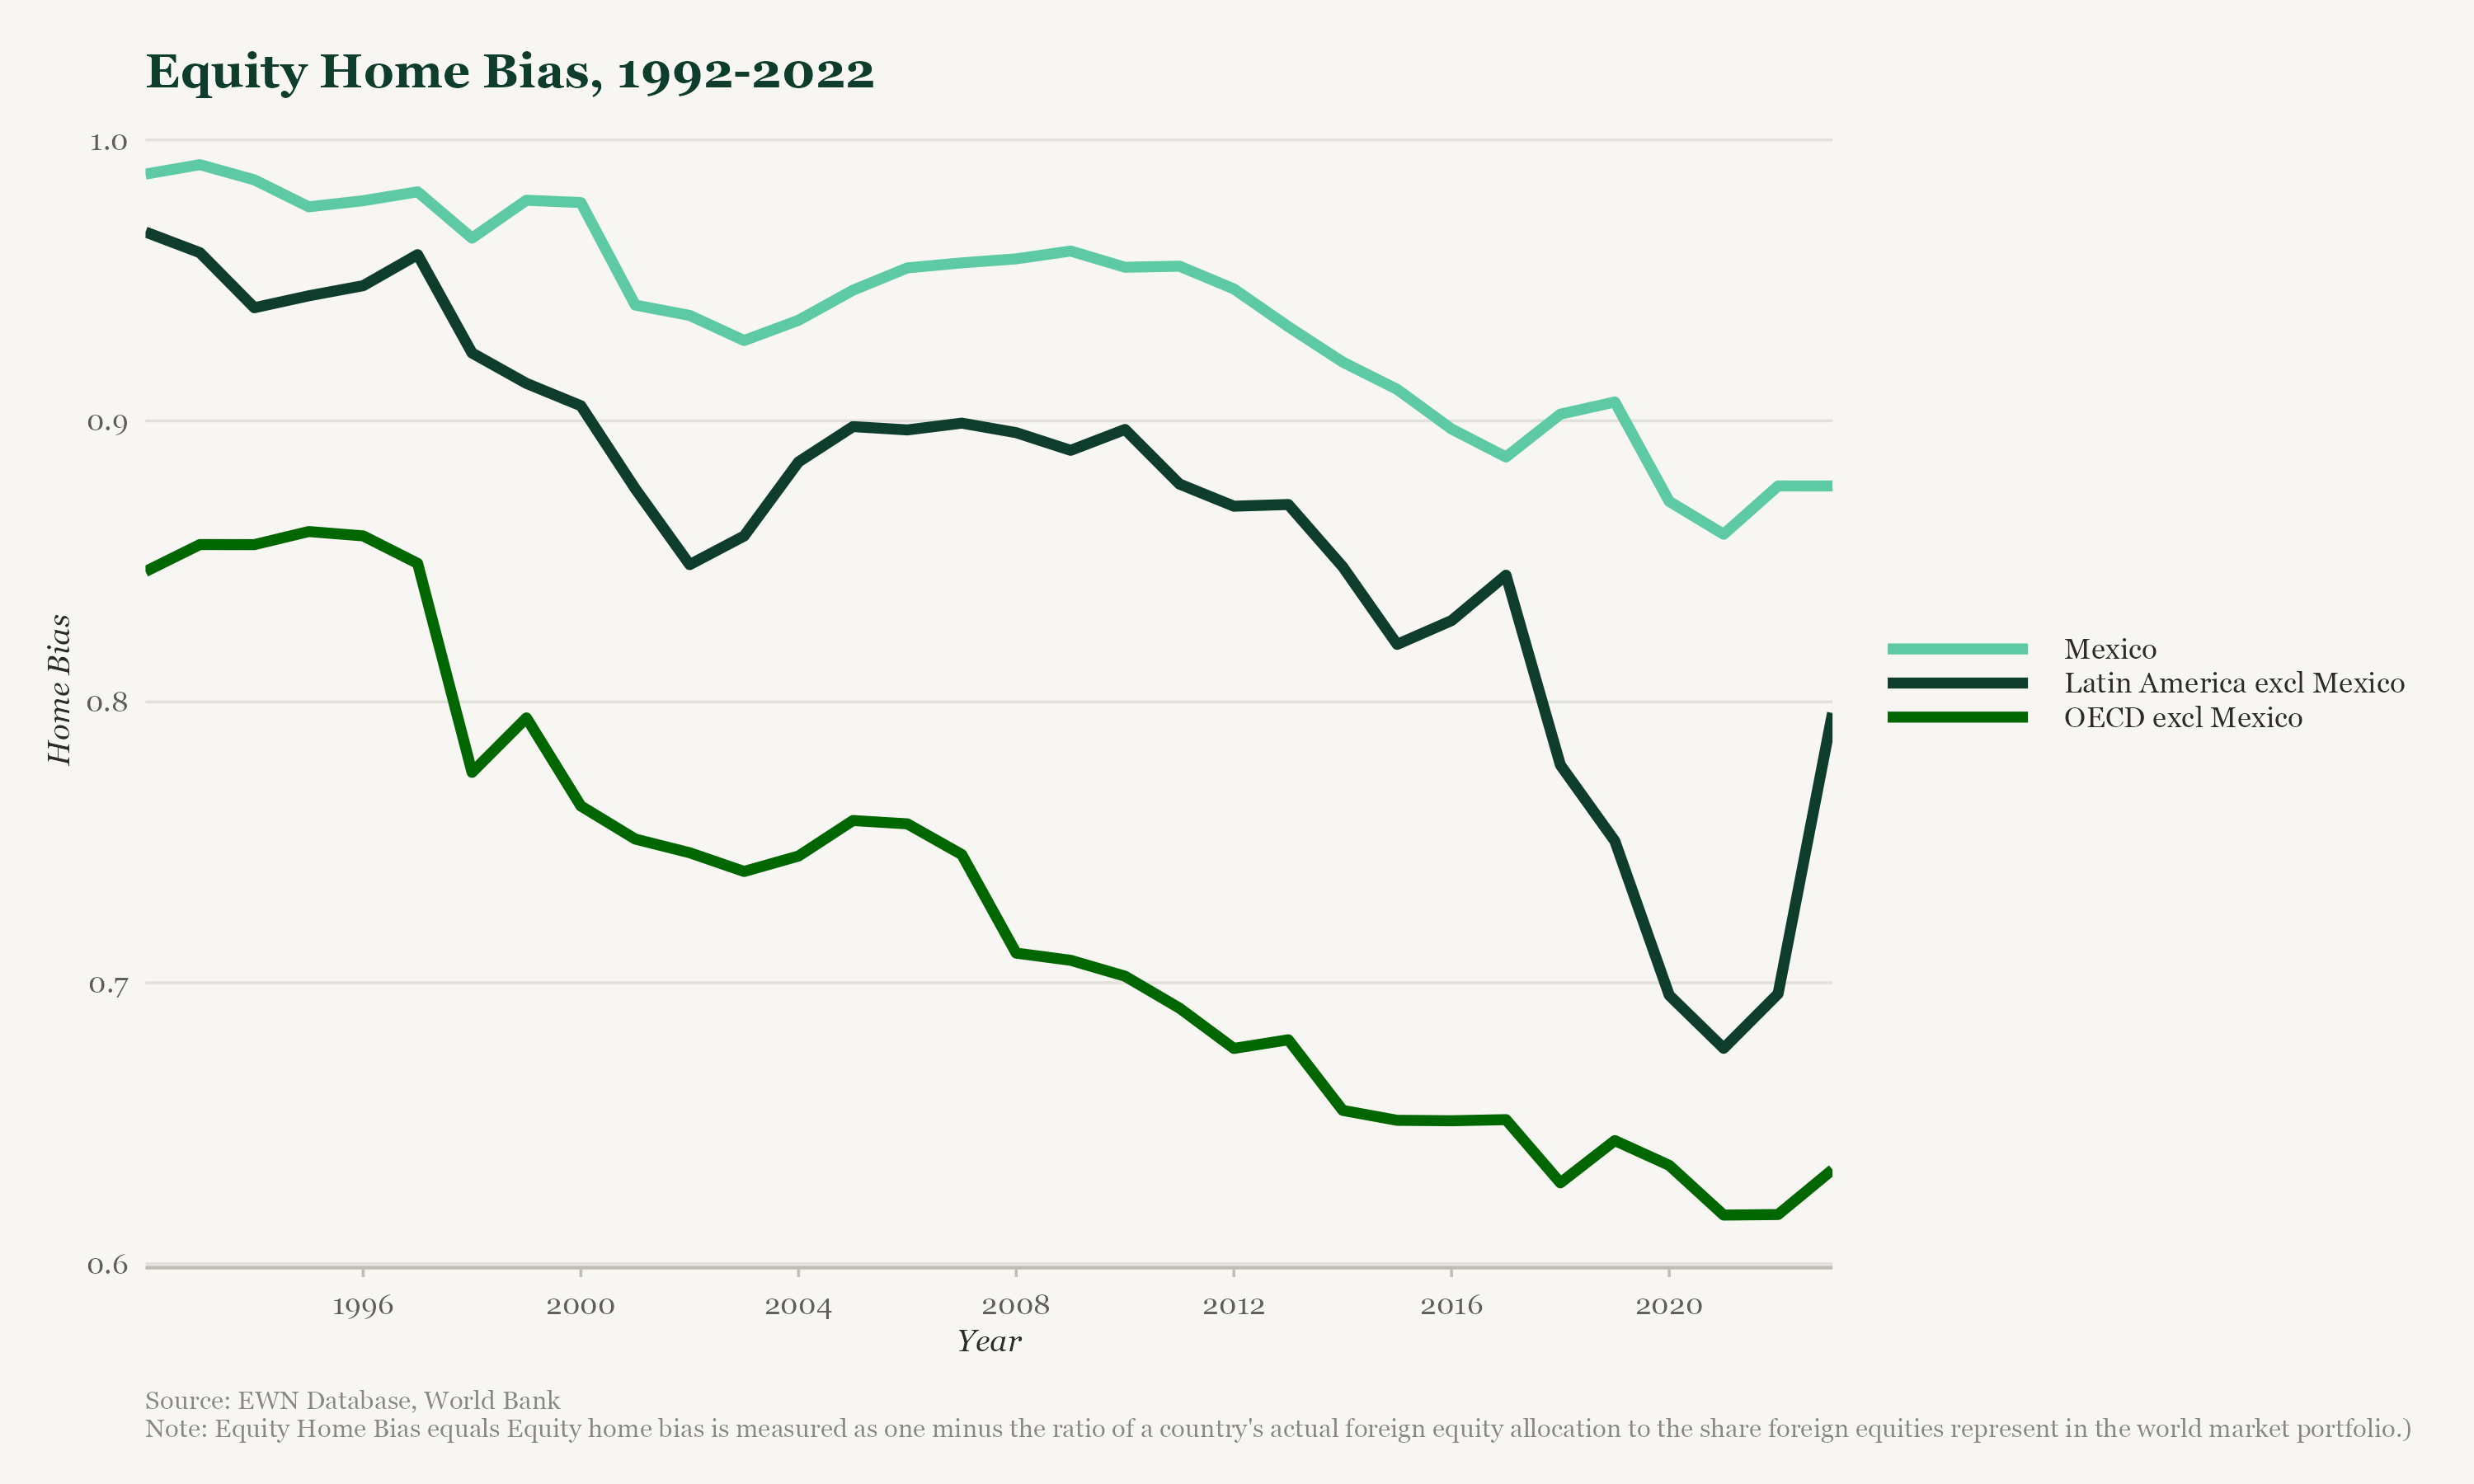

The R source for this figure:
pacman::p_load(dplyr, tidyr, ggplot2, patchwork)

theme_erasmus <- function(base_size = 11) {
  theme_minimal(base_size = base_size) +
  theme(
    # backgrounds
    plot.background    = element_rect(fill = "#F7F6F2", color = NA),
    panel.background   = element_rect(fill = "#F7F6F2", color = NA),

    # grid
    panel.grid.major.y = element_line(color = "#E2E0DA", linewidth = 0.4),
    panel.grid.major.x = element_blank(),
    panel.grid.minor   = element_blank(),

    # axis
    axis.line.x        = element_line(color = "#BFBDB5", linewidth = 0.5),
    axis.ticks.x       = element_line(color = "#BFBDB5", linewidth = 0.4),
    axis.ticks.y       = element_blank(),
    axis.text          = element_text(color = "#5F5E5A", size = 8.5,
                                      family = "Georgia"),
    axis.title         = element_text(color = "#2C2C2A", size = 9,
                                      family = "Georgia", face = "italic"),

    # titles
    plot.title         = element_text(color = "#0e3d2e", size = 14,
                                      family = "Georgia", face = "bold",
                                      margin = margin(b = 4)),
    plot.subtitle      = element_text(color = "#5F5E5A", size = 9,
                                      family = "Georgia", 
                                      margin = margin(b = 12)),
    plot.caption       = element_text(color = "#888780", size = 7.5,
                                      family = "Georgia", hjust = 0,
                                      margin = margin(t = 10)),

    # legend
    legend.position    = "right",
    legend.justification = "center",
    legend.direction = "vertical",
    legend.text        = element_text(color = "#2C2C2A", size = 8.5,
                                      family = "Georgia"),
    legend.title       = element_blank(),
    legend.key.width   = unit(1.8, "cm"),
    legend.key.height  = unit(0.35, "cm"),
    legend.background  = element_rect(fill = "#F7F6F2", color = NA),
    legend.margin      = margin(0, 0, 4, 0),

    # margins
    plot.margin        = margin(16, 20, 12, 14)
  )
}

##Calculate Home Bias



####
##Mexican Foreign Equity Holdings
####

##All data are in millions of current US dollars. All stock variables are measured as of Dec 31 and hence converted in USD at the end-of-period exchange rate. Flow variables (including GDP) are converted in USD using the period-average exchange rate.

mx_foreign_eq <- readxl::read_xlsx(here::here("ewn_2025.xlsx"), sheet = "Dataset") %>%
        filter(Year >= 1992, stringr::str_detect(Country, "Mexico")) %>%
        select(Year, `Portfolio equity assets`, `Portfolio equity liabilities`) %>%
        rename(year = Year, mx_foreign_eq = `Portfolio equity assets`, mx_foreign_liab = `Portfolio equity liabilities`)


View(mx_foreign_eq)


####
##Total Mexican Equity Holdings
####


##from Dalquist et al 2003, use market cap plus foreign equity holdings. 
##"Market capitalization of listed domestic companies (current US$)" "Market capitalization of listed domestic companies (current US$)" "Market capitalization of listed domestic companies (current US$)" "Market capitalization of listed domestic companies (current US$)"

mx_marketcap <- WDI::WDI(indicator = "CM.MKT.LCAP.CD", country = "MX", start = 1992, end = 2023) %>%
        rename(mx_mcap = CM.MKT.LCAP.CD) %>%
        select(year, mx_mcap) 


##World Market Portfolio Weights

wld_marketcap <- WDI::WDI(indicator = "CM.MKT.LCAP.CD", country = "all", start = 1992, end = 2023) %>%
        rename(wld_mcap = CM.MKT.LCAP.CD) %>%
        group_by(year) %>%
        summarize(wld_mcap  = sum(wld_mcap, na.rm = TRUE)) ##%>%
        ##mutate(growth = (wld_mcap - wld_mcap[match(year - 1, year)]) / wld_mcap[match(year - 1, year)] * 100)

mx_homebias_df <- left_join(mx_marketcap, left_join(wld_marketcap, mx_foreign_eq, by = "year"), by = "year") %>%
                mutate(hb = 1 - ((mx_foreign_eq * 1000000) / ((mx_foreign_eq * 1000000) + mx_mcap - mx_foreign_liab)) / ((wld_mcap - mx_mcap) / wld_mcap)) %>%
                select(year, hb) %>%
                tidyr::pivot_longer(cols = hb, names_to = "type", values_to = "value")



####
## OECD Countries
####


wld_marketcap_full <- WDI::WDI(indicator = "CM.MKT.LCAP.CD", country = "all", start = 1992, end = 2023) %>%
        rename(wld_mcap = CM.MKT.LCAP.CD)

oecd_reflist <- tibble::tibble(
  ewn_country = c(
    "Australia", "Austria", "Belgium", "Canada", "Chile", "Colombia",
    "Costa Rica", "Czech Republic", "Denmark", "Estonia", "Finland",
    "France", "Germany", "Greece", "Hungary", "Iceland", "Ireland",
    "Israel", "Italy", "Japan", "Korea", "Latvia", "Lithuania",
    "Luxembourg", "Netherlands", "New Zealand", "Norway",
    "Poland", "Portugal", "Slovak Republic", "Slovenia", "Spain",
    "Sweden", "Switzerland", "Turkey", "United Kingdom", "United States"
  ),
  iso2c = c(
    "AU", "AT", "BE", "CA", "CL", "CO", "CR", "CZ", "DK", "EE", "FI",
    "FR", "DE", "GR", "HU", "IS", "IE", "IL", "IT", "JP", "KR", "LV",
    "LT", "LU", "NL", "NZ", "NO", "PL", "PT", "SK", "SI", "ES",
    "SE", "CH", "TR", "GB", "US"
  )
)
oecd_list <- list()


for (i in 1:nrow(oecd_reflist)){
        iso2c_i <- oecd_reflist$iso2c[i]
        countryname <- oecd_reflist$ewn_country[i]

        home_foreign_eq <- readxl::read_xlsx(here::here("ewn_2025.xlsx"), sheet = "Dataset") %>%
                filter(Year >= 1992, Country == countryname) %>%
                select(Year, `Portfolio equity assets`, `Portfolio equity liabilities`) %>%
                rename(year = Year, home_foreign_eq = `Portfolio equity assets`, foreign_liab = `Portfolio equity liabilities`)

        ####
        ##Total Home Equity Holdings
        ####

        home_marketcap <- wld_marketcap_full %>%
                    filter(iso2c == iso2c_i) %>%
                    rename(home_mcap = wld_mcap)

        ####
        ##World Market Portfolio Weights
        ####

        temp_homebias_df <- left_join(home_marketcap, left_join(wld_marketcap, home_foreign_eq, by = "year"), by = "year") %>%
                        mutate(hb = 1 - ((home_foreign_eq * 1000000) / ((home_foreign_eq * 1000000) + home_mcap - foreign_liab)) / ((wld_mcap - home_mcap) / wld_mcap), countryname = countryname) 

        
        oecd_list[[countryname]] <- temp_homebias_df

}

oecd_df <- bind_rows(oecd_list, .id = "countryname") %>%
    group_by(year) %>%
    summarize(oecd_hb = mean(hb, na.rm = TRUE)) %>%
    tidyr::pivot_longer(cols = oecd_hb, names_to = "type", values_to = "value")


View(oecd_df)

####
## LatAm Countries
####

latam_reflist <- tibble::tibble(
  ewn_country = c(
    "Argentina", "Bolivia", "Brazil", "Chile", "Colombia", "Costa Rica",
    "Ecuador", "El Salvador", "Guatemala", "Honduras",
    "Nicaragua", "Panama", "Paraguay", "Peru", "Uruguay", "Venezuela, Rep. Bol."
  ),
  iso2c = c(
    "AR", "BO", "BR", "CL", "CO", "CR", "EC", "SV", "GT", "HN", 
    "NI", "PA", "PY", "PE", "UY", "VE"
  )
)

latam_list <- list()


for (i in 1:nrow(latam_reflist)){
        iso2c_i <- latam_reflist$iso2c[i]
        countryname <- latam_reflist$ewn_country[i]

        home_foreign_eq <- readxl::read_xlsx(here::here("ewn_2025.xlsx"), sheet = "Dataset") %>%
                filter(Year >= 1992, Country == countryname) %>%
                select(Year, `Portfolio equity assets`, `Portfolio equity liabilities`) %>%
                rename(year = Year, home_foreign_eq = `Portfolio equity assets`, foreign_liab = `Portfolio equity liabilities`)

        ####
        ##Total Home Equity Holdings
        ####

        
        home_marketcap <- wld_marketcap_full %>%
                    filter(iso2c == iso2c_i) %>%
                    rename(home_mcap = wld_mcap)

        ####
        ##World Market Portfolio Weights
        ####

        temp_homebias_df <- left_join(home_marketcap, left_join(wld_marketcap, home_foreign_eq, by = "year"), by = "year") %>%
                        mutate(hb = 1 - ((home_foreign_eq * 1000000) / ((home_foreign_eq * 1000000) + home_mcap - foreign_liab)) / ((wld_mcap - home_mcap) / wld_mcap), countryname = countryname) 

        
        latam_list[[countryname]] <- temp_homebias_df

}


latam_df <- bind_rows(latam_list, .id = "countryname") %>%
    group_by(year) %>%
    summarize(latam_hb = mean(hb, na.rm = TRUE)) %>%
    tidyr::pivot_longer(cols = latam_hb, names_to = "type", values_to = "value")


####
### Bind Series
####

full_df <- tibble(year = numeric(),
                type = character(), 
                value = numeric())

full_df <- bind_rows(full_df, (bind_rows(mx_homebias_df, bind_rows(latam_df, oecd_df))))


####
## Plot
####


homebias_plot <- ggplot(data = full_df, aes(x = year, y = value, colour = type)) +
            geom_line(linewidth = 1.5) +
            scale_colour_manual(values = c("latam_hb" = "#0e3d2e", "oecd_hb" = "#006600", "hb" = "#5dcaa5"), labels = c("hb" = "Mexico", "oecd_hb" = "OECD excl Mexico", "latam_hb" = "Latin America excl Mexico")) +
            scale_x_continuous(breaks = seq(from = 1996, to = 2022, by = 4), expand = c(0, 0)) + 
            labs(title = "Equity Home Bias, 1992-2022", 
            caption = "Source: EWN Database, World Bank\nNote: Equity Home Bias equals Equity home bias is measured as one minus the ratio of a country's actual foreign equity allocation to the share foreign equities represent in the world market portfolio.)", 
            y = "Home Bias",
            x = "Year") +
            theme_erasmus()
            # theme(plot.title = element_text(size = rel(0.995), hjust = 0, face = "bold", margin = margin(b = 4, l = -4)),
            #         plot.subtitle = element_text(size = rel(0.8), margin = margin(b = 2)),
            #         plot.title.position = "plot",
            #         plot.caption.position = "plot",
            #         plot.caption = element_text(hjust = 0, size = rel(0.7), margin = margin(t = 9)),
            #         axis.title.y = element_text(margin = margin(r = 8)),
            #         panel.grid = element_blank(),
            #         legend.position = "right",
            #         legend.title = element_text(size = 9, face = "bold"),
            #         legend.spacing.y = unit(1, 'cm'),
            #         plot.margin = unit(c(4, 0, 3, 5), units = 'pt'),
            #         axis.text.x = element_text(angle = 90, hjust = 0.5, vjust = 0.5),
            #         axis.title.x = element_blank(),
            #         axis.line   = element_line(color = "black"),
            #         axis.ticks = element_line(color = "black")) +

homebias_plot
ggsave(file = here::here("homebias.png"), plot = homebias_plot, width = 10, height = 6, dpi = 300)
